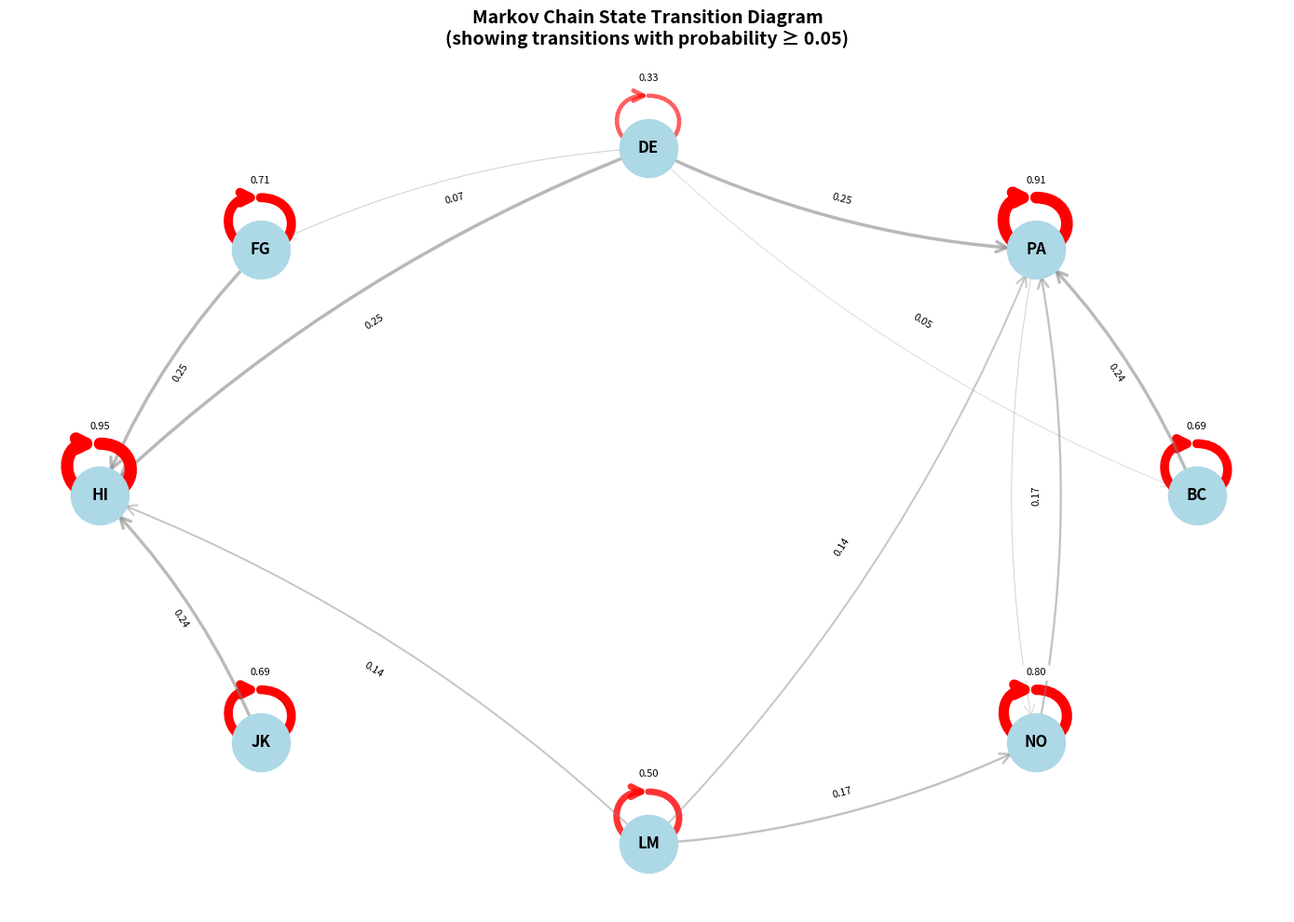

This figure's Python source:
import numpy as np
import pandas as pd
import matplotlib.pyplot as plt
import networkx as nx
from collections import defaultdict, Counter
import random


import random
from collections import Counter


def build_markov_chain(sequence=None, length=1000):
    """
    Builds a transition probability matrix with circular neighbor correlations.
    - If `sequence` is given: states are derived automatically from it.
    - If not: uses the predefined parameters and generates a simulated sequence.
    """

    # --- Base frequencies for all states ---
    base_weights_dict = {
        "BC": 2.7,
        "DE": 0.5,
        "FG": 3.6,
        "HI": 37.5,
        "JK": 2.7,
        "LM": 0.7,
        "NO": 15.1,
        "PA": 37.2,
    }

    # --- Self-transition probabilities ---
    self_probs = {
        "PA": 0.91,
        "BC": 0.69,
        "DE": 0.33,
        "FG": 0.71,
        "HI": 0.95,
        "JK": 0.69,
        "LM": 0.50,
        "NO": 0.80,
    }

    # --- Circular arrangement ---
    circular_order = ["LM", "NO", "PA", "BC", "DE", "FG", "HI", "JK"]

    # --- Determine states dynamically ---
    if sequence is not None:
        states = sorted(set(sequence))
    else:
        states = list(base_weights_dict.keys())

    # Filter base weights for only the relevant states
    base_weights = [base_weights_dict[s] for s in states if s in base_weights_dict]
    total = sum(base_weights)
    base_probs = {
        s: base_weights_dict[s] / total for s in states if s in base_weights_dict
    }

    # --- Helper function to get circular distance ---
    def get_circular_distance(state1, state2):
        """Returns the minimum circular distance between two states (0-4)"""
        if state1 not in circular_order or state2 not in circular_order:
            return 2  # neutral if not in circular order

        idx1 = circular_order.index(state1)
        idx2 = circular_order.index(state2)
        n = len(circular_order)

        # Calculate both directions and take minimum
        forward = (idx2 - idx1) % n
        backward = (idx1 - idx2) % n
        return min(forward, backward)

    # --- Build transition probability matrix with circular correlations ---
    transition_probs = {}
    for state in states:
        row = {}
        self_p = self_probs.get(state, 0.5)
        row[state] = self_p
        remaining = 1 - self_p

        others = [s for s in states if s != state]

        # Calculate correlation weights based on circular distance
        correlation_weights = {}
        for o in others:
            dist = get_circular_distance(state, o)

            if dist == 1:  # Neighbors: highest correlation
                correlation_weights[o] = base_probs[o] * 3.0
            elif dist == 2:  # Orthogonal: neutral (base probability)
                correlation_weights[o] = base_probs[o] * 1.0
            elif dist == 3:  # Near-opposite: negative correlation
                correlation_weights[o] = base_probs[o] * 0.3
            elif dist == 4:  # Opposite: strong negative correlation
                correlation_weights[o] = base_probs[o] * 0.1
            else:
                correlation_weights[o] = base_probs[o]

        # Normalize correlation weights
        sum_weights = sum(correlation_weights.values())
        for o in others:
            row[o] = remaining * (correlation_weights[o] / sum_weights)

        transition_probs[state] = row

    # --- If no sequence given, generate one ---
    if sequence is None:
        sequence = generate_sequence_from_chain(
            transition_probs, states, base_weights, length
        )
        print(sequence)

    return transition_probs


def generate_sequence_from_chain(transition_probs, states, base_weights, length):
    """Generate a random sequence following a given Markov chain."""
    result = []
    current = random.choices(states, weights=base_weights, k=1)[0]
    result.append(current)

    for _ in range(length - 1):
        probs = [transition_probs[current][s] for s in states]
        current = random.choices(states, weights=probs, k=1)[0]
        result.append(current)

    return result


# Build the transition probability matrix
transition_probs = build_markov_chain()


sequence = ["LM", "NO", "PA", "BC", "DE", "FG", "HI", "JK"]
# Get all unique states
states = sorted(set())


# Create a transition matrix as a DataFrame for better visualization
def create_transition_matrix_df(transition_probs, states):
    matrix = pd.DataFrame(0.0, index=states, columns=states)

    for from_state, to_states in transition_probs.items():
        for to_state, prob in to_states.items():
            matrix.loc[from_state, to_state] = prob

    return matrix


transition_matrix = create_transition_matrix_df(transition_probs, states)

# Print the transition matrix
print("Transition Probability Matrix:")
print("=" * 50)
print(transition_matrix.round(3))
print("\n")

# Print transition probabilities in a readable format
print("Transition Probabilities:")
print("=" * 50)
for from_state in states:
    if from_state in transition_probs:
        print(f"\nFrom {from_state}:")
        for to_state, prob in sorted(
            transition_probs[from_state].items(), key=lambda x: x[1], reverse=True
        ):
            print(f"  → {to_state}: {prob:.3f} ({prob*100:.1f}%)")


# Create a directed graph visualization
def visualize_markov_chain(transition_probs, min_prob=0.05):
    """
    Visualize the Markov chain as a directed graph.
    Only shows edges with probability >= min_prob for clarity.
    """
    # Create directed graph
    G = nx.DiGraph()

    # Add nodes
    for state in states:
        G.add_node(state)

    # Add edges with weights (probabilities)
    for from_state, to_states in transition_probs.items():
        for to_state, prob in to_states.items():
            if prob >= min_prob:  # Only show significant transitions
                G.add_edge(from_state, to_state, weight=prob)

    # Set up the plot
    fig, ax = plt.subplots(1, 1, figsize=(14, 10))

    # Use a circular layout for better visibility
    pos = nx.circular_layout(G)

    # Draw nodes
    nx.draw_networkx_nodes(G, pos, node_color="lightblue", node_size=2000, ax=ax)

    # Draw node labels
    nx.draw_networkx_labels(G, pos, font_size=12, font_weight="bold", ax=ax)

    # Draw edges with varying thickness based on probability
    edges = G.edges(data=True)
    for u, v, d in edges:
        prob = d["weight"]
        # Make edge thickness proportional to probability
        width = prob * 10  # Scale for visibility
        # Color intensity based on probability
        alpha = min(0.3 + prob, 1.0)

        if u == v:  # Self-loop
            # Draw self-loops differently
            nx.draw_networkx_edges(
                G,
                pos,
                [(u, v)],
                connectionstyle="arc3,rad=0.1",
                width=width,
                alpha=alpha,
                edge_color="red",
                arrows=True,
                arrowsize=20,
                arrowstyle="->",
                min_target_margin=10,
                ax=ax,
            )
        else:
            nx.draw_networkx_edges(
                G,
                pos,
                [(u, v)],
                width=width,
                alpha=alpha,
                edge_color="gray",
                arrows=True,
                arrowsize=20,
                arrowstyle="->",
                ax=ax,
                min_target_margin=20,
                connectionstyle="arc3,rad=0.1",
            )

    # Add edge labels with probabilities
    edge_labels = {}
    for u, v, d in edges:
        prob = d["weight"]
        edge_labels[(u, v)] = f"{prob:.2f}"

    # Draw edge labels
    nx.draw_networkx_edge_labels(G, pos, edge_labels, font_size=8, ax=ax)

    plt.title(
        "Markov Chain State Transition Diagram\n"
        + f"(showing transitions with probability ≥ {min_prob})",
        fontsize=14,
        fontweight="bold",
    )
    plt.axis("off")
    plt.tight_layout()
    plt.show()

    return G


# Visualize the Markov chain
print("\nGenerating visualization...")
graph = visualize_markov_chain(transition_probs, min_prob=0.05)

# Additional statistics
print("\n" + "=" * 50)
print("Markov Chain Statistics:")
print("=" * 50)
print(f"Number of states: {len(states)}")
print(f"Total transitions: {len(sequence) - 1}")
print(f"\nState frequencies:")
state_counts = Counter(sequence)
for state, count in sorted(state_counts.items()):
    print(f"  {state}: {count} times ({count/len(sequence)*100:.1f}%)")

# Find the most likely next state for each state
print(f"\nMost likely next state for each state:")
for state in states:
    if state in transition_probs:
        max_prob_state = max(transition_probs[state].items(), key=lambda x: x[1])
        print(f"  {state} → {max_prob_state[0]} (prob: {max_prob_state[1]:.3f})")

# Calculate steady-state distribution (if it exists)
try:
    # Convert to numpy array for eigenvalue calculation
    matrix_np = transition_matrix.values
    eigenvalues, eigenvectors = np.linalg.eig(matrix_np.T)

    # Find the eigenvector corresponding to eigenvalue 1
    idx = np.argmax(np.abs(eigenvalues - 1) < 1e-8)
    if np.abs(eigenvalues[idx] - 1) < 1e-8:
        steady_state = np.real(eigenvectors[:, idx])
        steady_state = steady_state / steady_state.sum()

        print(f"\nSteady-state distribution:")
        for i, state in enumerate(states):
            print(f"  {state}: {steady_state[i]:.3f}")
except Exception as e:
    print("\nCould not compute steady-state distribution:", e)
